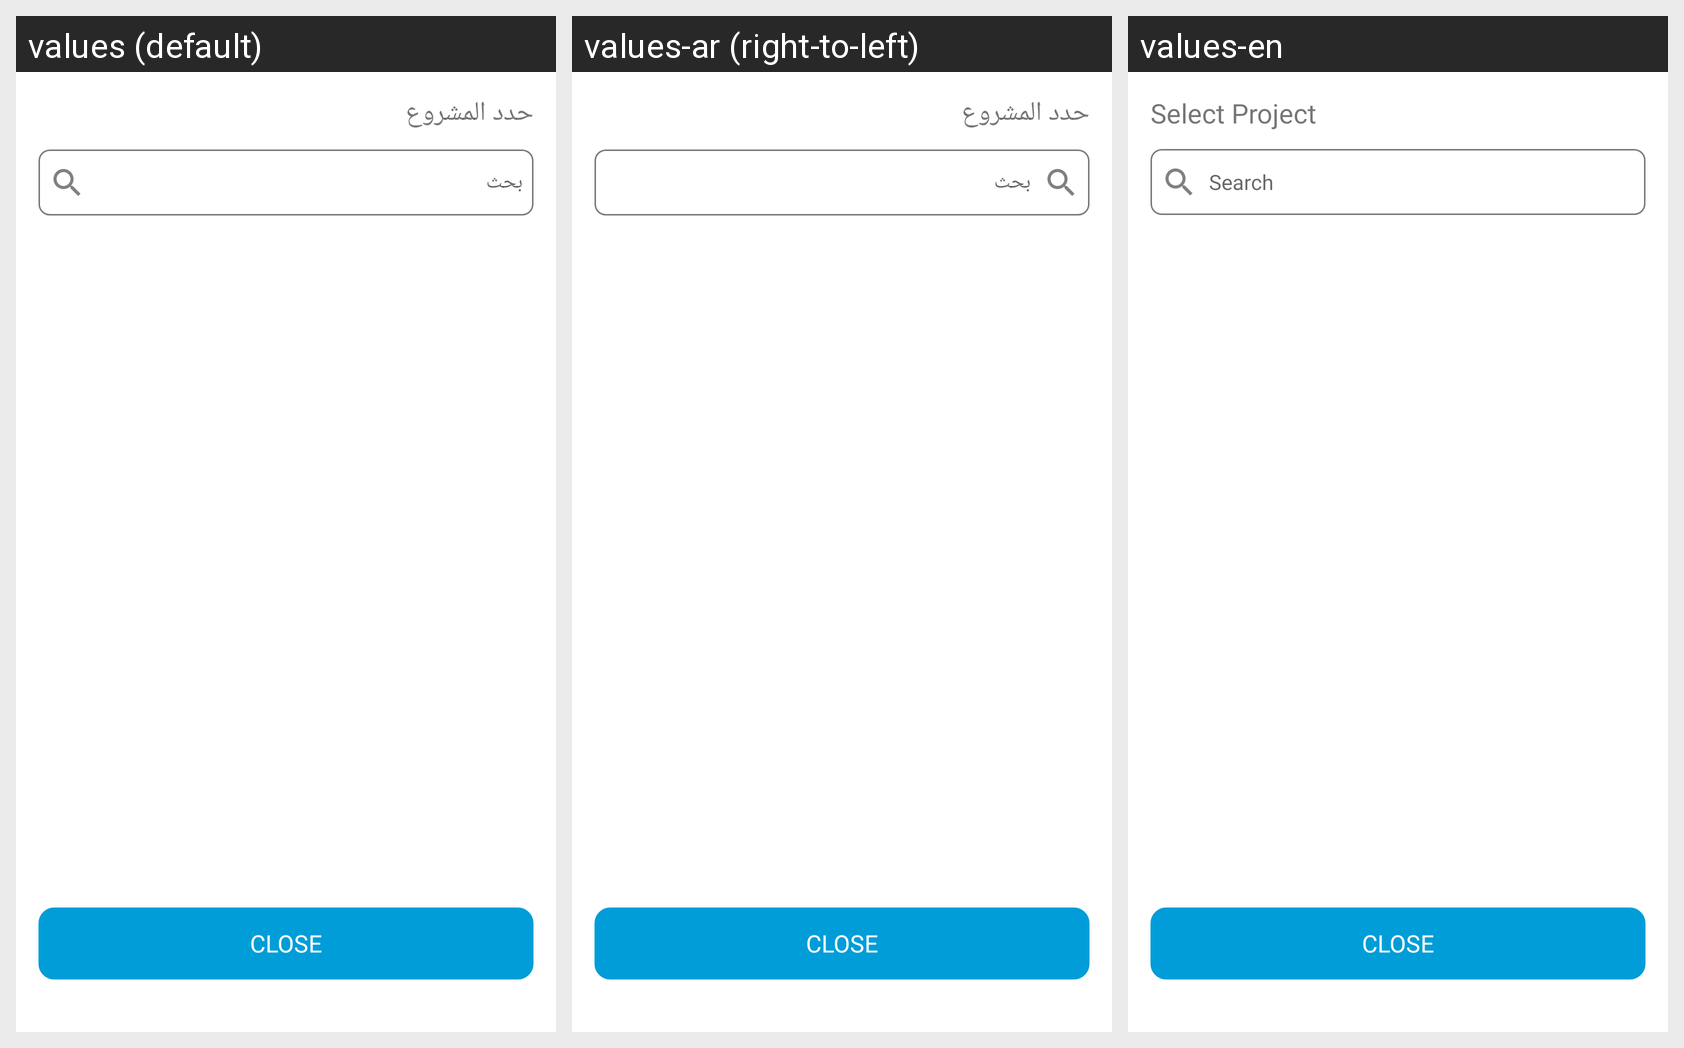

The same Android screen rendered under several of its app's locales, left to right. List the strings drawn on it with the default value and each locale's translation.
Android screen res/layout/projects_bottom_sheet.xml rendered under 3 locales, left to right: values (default), values-ar (right-to-left), values-en. Device: Nexus 5 (rendered at 1080×1920; each locale shown at half size, 540×960, under a caption strip naming it); theme Theme.NajafHomes.
Strings drawn on this screen, with the default value and each locale's value (text and hints the layout hard-codes, and strings that could not be matched under every locale, appear in the picture but are not listed):

select_project
  values: حدد المشروع
  values-ar: حدد المشروع
  values-en: Select Project

search
  values: بحث
  values-ar: بحث
  values-en: Search
